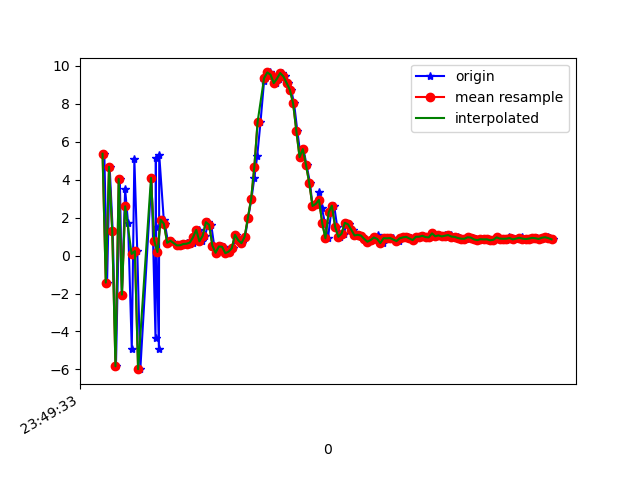

The file beside this chart, header and first rows:
1617666573331, 362209972102687, 5.357285, -0.6574603, 8.179685
1617666573348, 362209991333457, -1.425, -1.345, 9.602
1617666573364, 362210010564227, 4.668, -4.433, 7.389
1617666573383, 362210029794997, 1.28, -0.5685, 9.699
1617666573403, 362210049025767, -5.833, -4.989, 6.093
1617666573427, 362210068256537, 4.028, -0.3996, 8.925
1617666573440, 362210087487307, -2.058, -1.588, 9.449
1617666573460, 362210106718077, 3.487, -5.494, 7.328
1617666573478, 362210125948847, 1.693, -0.4742, 9.641
1617666573501, 362210145179617, -4.903, -3.162, 7.874
1617666573517, 362210164410387, 5.065, -1.006, 8.329
1617666573535, 362210183641157, 0.2318, -0.8748, 9.758
1617666573554, 362210202871927, -5.983, -5.038, 5.905
1617666573623, 362210222102697, 4.084, -0.3835, 8.9
1617666573648, 362210241333467, -4.339, -2.84, 8.316
1617666573650, 362210260564238, 5.139, -1.591, 8.191
1617666573651, 362210279795009, 1.525, -0.5698, 9.664
1617666573669, 362210299025777, -4.937, -3.307, 7.793
1617666573671, 362210318256547, 5.303, -1.178, 8.157
1617666573699, 362210337487317, 1.884, -0.6119, 9.598
1617666573706, 362210356718087, 1.669, -1.201, 9.582
1617666573726, 362210375948857, 0.6674, -1.589, 9.647
1617666573745, 362210395179627, 0.7783, -1.506, 9.652
1617666573784, 362210414410397, 0.5306, -1.544, 9.663
1617666573786, 362210433641167, 0.534, -1.532, 9.665
1617666573802, 362210452871937, 0.5376, -1.489, 9.671
1617666573821, 362210472102707, 0.605, -1.487, 9.668
1617666573842, 362210491333477, 0.6366, -1.53, 9.659
1617666573859, 362210510564247, 0.6062, -1.554, 9.657
1617666573878, 362210529795017, 0.6767, -1.539, 9.655
1617666573897, 362210549025787, 0.9551, -1.524, 9.634
1617666573916, 362210568256557, 1.346, -1.21, 9.631
1617666573936, 362210587487327, 0.7459, -0.924, 9.728
1617666573955, 362210606718097, 1.043, -0.9763, 9.695
1617666573975, 362210625948867, 1.755, -1.245, 9.561
1617666573993, 362210645179637, 1.617, -1.162, 9.596
1617666574011, 362210664410407, 0.5227, -0.5151, 9.772
1617666574031, 362210683641177, 0.1425, -0.468, 9.788
1617666574054, 362210702871947, 0.4751, -0.8734, 9.749
1617666574069, 362210722102717, 0.46, -1.075, 9.73
1617666574088, 362210741333487, 0.1214, -0.8847, 9.759
1617666574107, 362210760564257, 0.2003, -0.6678, 9.775
1617666574127, 362210779795027, 0.3768, -0.898, 9.751
1617666574146, 362210799025797, 1.089, -0.712, 9.713
1617666574164, 362210818256567, 0.802, -0.8536, 9.73
1617666574184, 362210837487337, 0.646, -0.6834, 9.755
1617666574203, 362210856718107, 0.9939, -0.8198, 9.715
1617666574221, 362210875948877, 1.975, -0.4164, 9.59
1617666574242, 362210895179647, 2.976, -0.5095, 9.323
1617666574260, 362210914410417, 4.091, -0.6851, 8.879
1617666574278, 362210933641187, 5.26, -0.7436, 8.235
1617666574298, 362210952871957, 7.024, 1.183, 6.731
1617666574320, 362210972102727, 9.162, 1.828, 2.959
1617666574336, 362210991333497, 9.505, 2.205, 0.9098
1617666574359, 362211010564267, 9.637, 1.686, 0.5715
1617666574377, 362211029795037, 9.521, 2.246, -0.5919
1617666574393, 362211049025807, 9.074, 2.925, -2.27
1617666574412, 362211068256577, 9.31, 2.501, -1.765
1617666574430, 362211087487347, 9.607, 1.936, -0.07152
1617666574450, 362211106718117, 9.423, 2.328, 1.349
1617666574469, 362211125948887, 9.079, 2.842, 2.351
... 85 more rows
